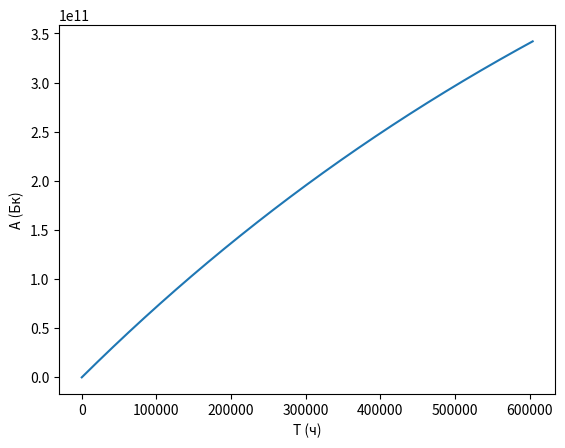

Write Python code to recreate this figure.
import math
import matplotlib.pyplot as plt

N_A = 6.02214076e23
BARN = 1e-24 # барн
CI = 3.7e10 # 1 кбри в беккерелях
DAY = 86400.0
HOUR = 3600.0
W = 0.34

AMOUNT_ITER_I_131 = 8
AMOUNT_ITER_TE_131 = 1500

T_I_131 = DAY * 8.02
T_TE_130 = DAY * 7.91 * 10**20
T_TE_131 = DAY * 25.01

T_I_131_1_DAY = T_I_131 / 8
T_TE_130_1_DAY = T_TE_130 / 8
T_TE_131_1_DAY = T_TE_131 / 8

LAMBDA_I_131 = math.log(2, math.e) / T_I_131
LAMBDA_TE_130 = math.log(2, math.e) / T_TE_130
LAMBDA_TE_131 = math.log(2, math.e) / T_TE_131

print(LAMBDA_TE_130)

M_I_131 = 130.91
M_TE_130 = 129.91
M_TE_131 = 130.9

SIGMA = 0.3 * float(10**-24)
F = 10**13

V_TE_130 = 1/(6.24 * 10**-3)


def find_amount_core(m, M):
    """N = m * N_a / M
    m - масса в-ва
    M - молярка
    """

    N = m * (N_A / M)
    return N

def find_amount_te_core(m):
    N = (m / M_TE_130) * N_A * W
    return N

def find_A(R, t):
    A = R * (1 - math.e**(-LAMBDA_TE_130 * t))
    return A

def find_R(N):
    R = SIGMA * F * N * V_TE_130
    return R

def find_rad_zahvata(F, N):
    """Rz = sigma * F * N
    
    Sigma - сечение захвата
    F - potok
    N - кол-во ядер
    """

    Rz = SIGMA * F * N
    return Rz


def raspad(N0, lambd, t):
    "R = N0 * e^(-lambda * t)"
    R = N0 * math.e**(-lambd * t)
    return R


def change_cores(N0, t, T):
    """N = N0 * 2^(-t/T)
    t - прошедшее время
    T - полураспад    
    """

    N = N0 * 2**(-t/T)
    return N


def dynamic(m, M, amount_iter, t, T):
    cores = find_amount_core(m, M)
    arr = []
    arr.append(cores)
    for i in range(amount_iter):
        cores = change_cores(cores, t, T)
        arr.append(cores)
    
    print(arr)


def find_A(R, t):
    A = R * (1 - 2.7**(-LAMBDA_I_131* t))
    return A
print(-LAMBDA_I_131)


N = find_amount_te_core(1)
R = find_R(N)
print(R)

x1 = [i for i in range(0, int(7*DAY), 1000)]
y1 = [find_A(R, i) for i in range(0, int(7*DAY), 1000)]

plt.plot(x1, y1, label="A(t)")
plt.xlabel("T (ч)")
plt.ylabel("A (Бк)")
plt.show()
